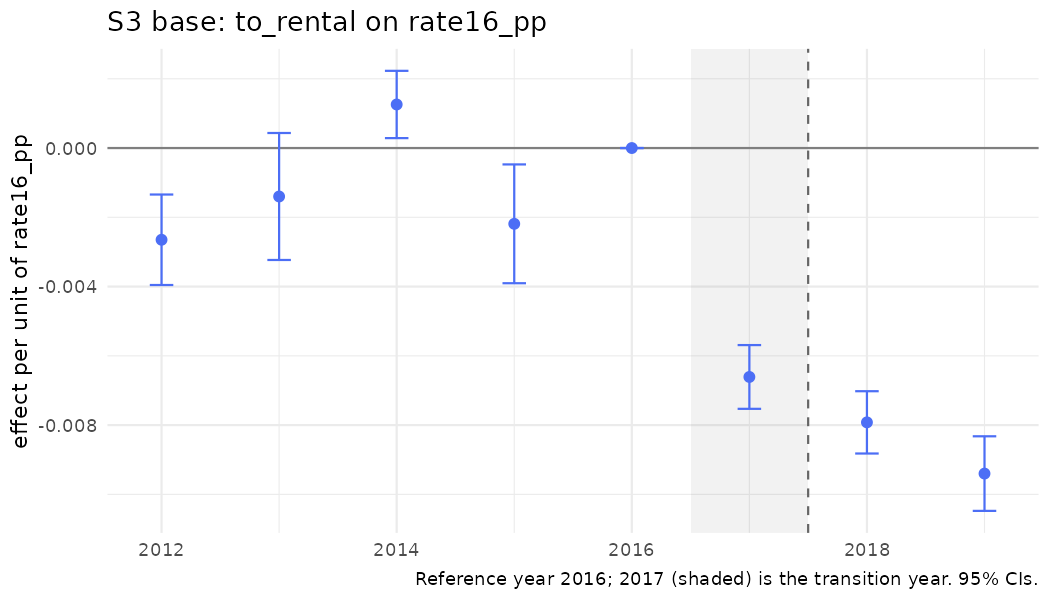

Data behind this chart, as committed beside it:
year, coef, se, strategy, outcome, spec_id, treat
2012, -0.002649, 0.0006665, S3, to_rental, S3_rate, rate16_pp
2013, -0.001399, 0.0009353, S3, to_rental, S3_rate, rate16_pp
2014, 0.001258, 0.0004956, S3, to_rental, S3_rate, rate16_pp
2015, -0.002188, 0.0008751, S3, to_rental, S3_rate, rate16_pp
2016, 0, 0, S3, to_rental, S3_rate, rate16_pp
2017, -0.00661, 0.0004696, S3, to_rental, S3_rate, rate16_pp
2018, -0.007921, 0.0004589, S3, to_rental, S3_rate, rate16_pp
2019, -0.0094, 0.0005494, S3, to_rental, S3_rate, rate16_pp
